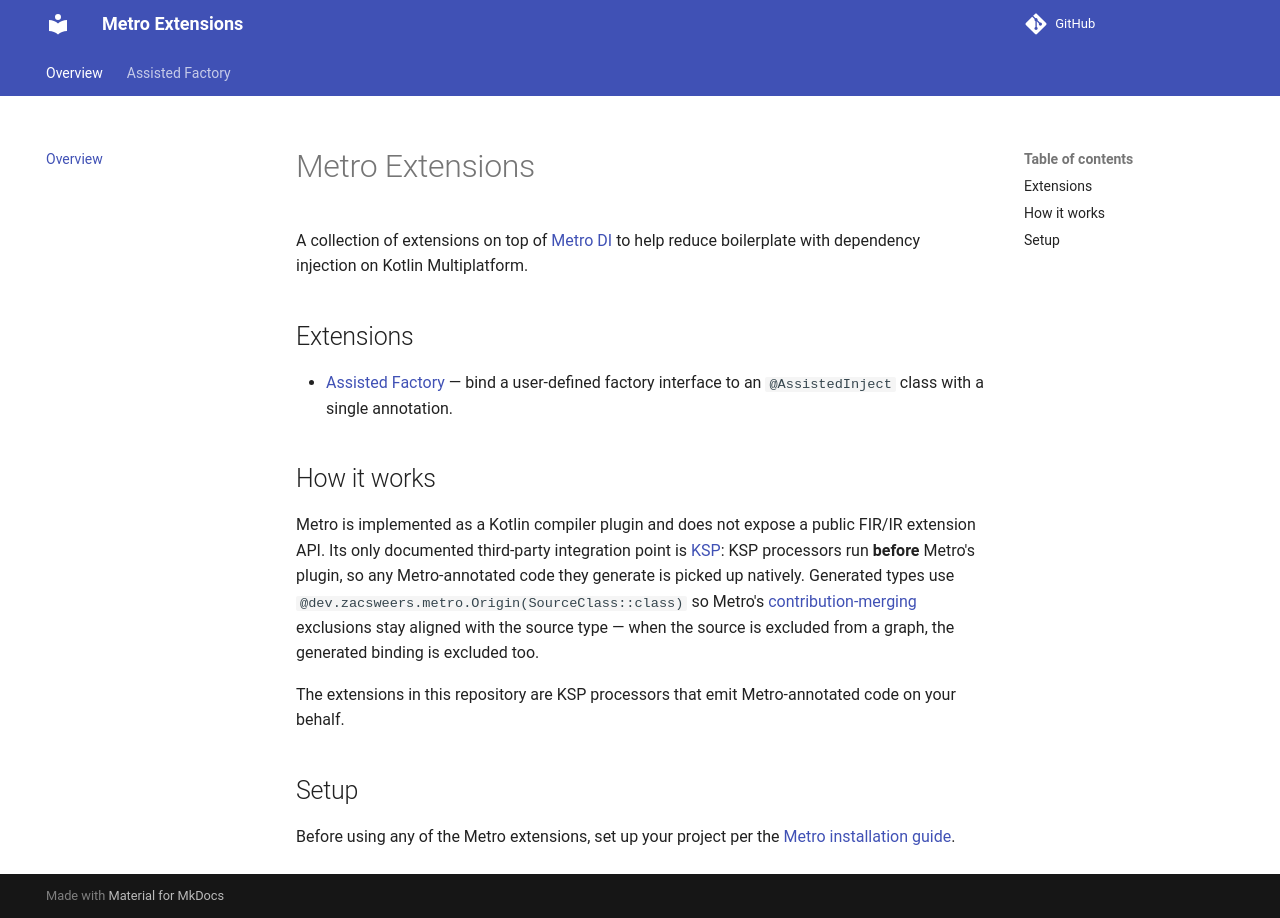

repository: Plus-Mobile-Apps/metro-extensions · page: index.html · generator: mkdocs

# Metro Extensions

A collection of extensions on top of [Metro DI](https://github.com/ZacSweers/metro) to help reduce boilerplate with dependency injection on Kotlin Multiplatform.

## Extensions

* [Assisted Factory](assisted-factory.md) — bind a user-defined factory interface to an `@AssistedInject` class with a single annotation.

## How it works

Metro is implemented as a Kotlin compiler plugin and does not expose a public FIR/IR extension API. Its only documented third-party integration point is [KSP](https://kotlinlang.org/docs/ksp-overview.html): KSP processors run **before** Metro's plugin, so any Metro-annotated code they generate is picked up natively. Generated types use `@dev.zacsweers.metro.Origin(SourceClass::class)` so Metro's [contribution-merging](https://zacsweers.github.io/metro/latest/aggregation/) exclusions stay aligned with the source type — when the source is excluded from a graph, the generated binding is excluded too.

The extensions in this repository are KSP processors that emit Metro-annotated code on your behalf.

## Setup

Before using any of the Metro extensions, set up your project per the [Metro installation guide](https://zacsweers.github.io/metro/latest/installation/).
